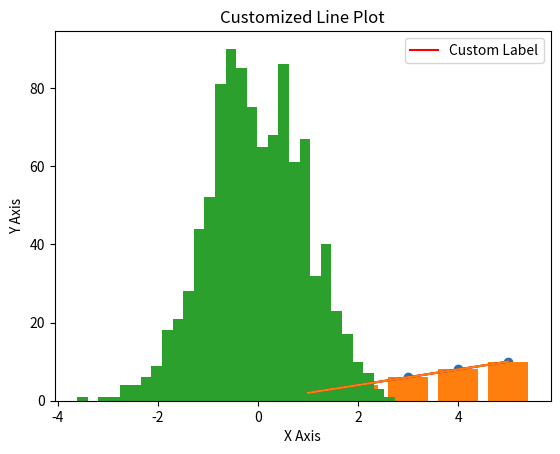

This chart was generated by the following Python code:
import matplotlib.pyplot as plt

# Data for the plot
x = [1, 2, 3, 4, 5]
y = [2, 4, 6, 8, 10]

# Create the plot
plt.plot(x, y)

# Add title and labels
plt.title('Simple Line Plot')
plt.xlabel('X Axis')
plt.ylabel('Y Axis')

# Display the plot
plt.show()

import matplotlib.pyplot as plt

# Data for the plot
x = [1, 2, 3, 4, 5]
y = [2, 4, 6, 8, 10]

# Create the plot with custom color and label
plt.plot(x, y, color='red', label='Custom Label')

# Add title and labels
plt.title('Customized Line Plot')
plt.xlabel('X Axis')
plt.ylabel('Y Axis')

# Add legend
plt.legend()

# Display the plot
plt.show()

import matplotlib.pyplot as plt

# Data for the plot
x = [1, 2, 3, 4, 5]
y = [2, 4, 6, 8, 10]

# Create the plot
plt.plot(x, y)

# Display the plot
plt.show()

import matplotlib.pyplot as plt

# Data for the plot
x = [1, 2, 3, 4, 5]
y = [2, 4, 6, 8, 10]

# Create the plot
plt.scatter(x, y)

# Display the plot
plt.show()

import matplotlib.pyplot as plt

# Data for the plot
x = [1, 2, 3, 4, 5]
y = [2, 4, 6, 8, 10]

# Create the plot
plt.bar(x, y)

# Display the plot
plt.show()

import matplotlib.pyplot as plt
import numpy as np

# Data for the plot
data = np.random.randn(1000)

# Create the plot
plt.hist(data, bins=30)

# Display the plot
plt.show()